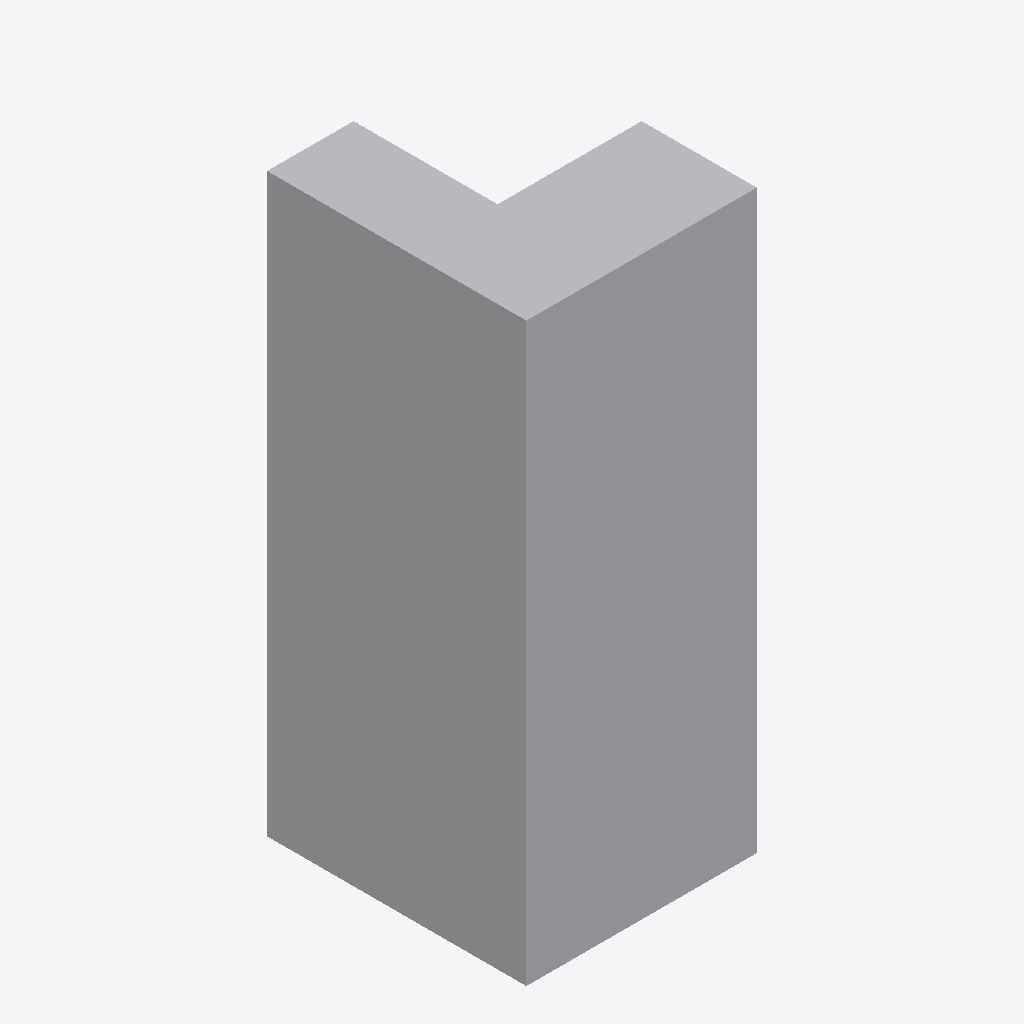
Isometric view of an IFC building model (IFC-SPF (STEP), schema IFC4, length unit metre), seen from the south-west, elements coloured by IFC class: 1 other element (light grey).
Extent 0.8 m × 0.9 m × 2.0 m (x, y, z). Elements (1): 1 IfcFurnishingElement.

HEADER;
FILE_DESCRIPTION(('ViewDefinition [CoordinationView]'),'2;1');
FILE_NAME('sofa_modern.ifc','2026-06-09',('HC Interior'),('HC Interior'),'IfcOpenShell','IfcOpenShell','');
FILE_SCHEMA(('IFC4'));
ENDSEC;
DATA;
#1=IFCPROJECT('1',#2,'Modern Sofa',$,$,$,$,(#3),#4);
#10=IFCFURNISHINGELEMENT('2',#2,'Sofa',$,$,#11,#12,$);
ENDSEC;
